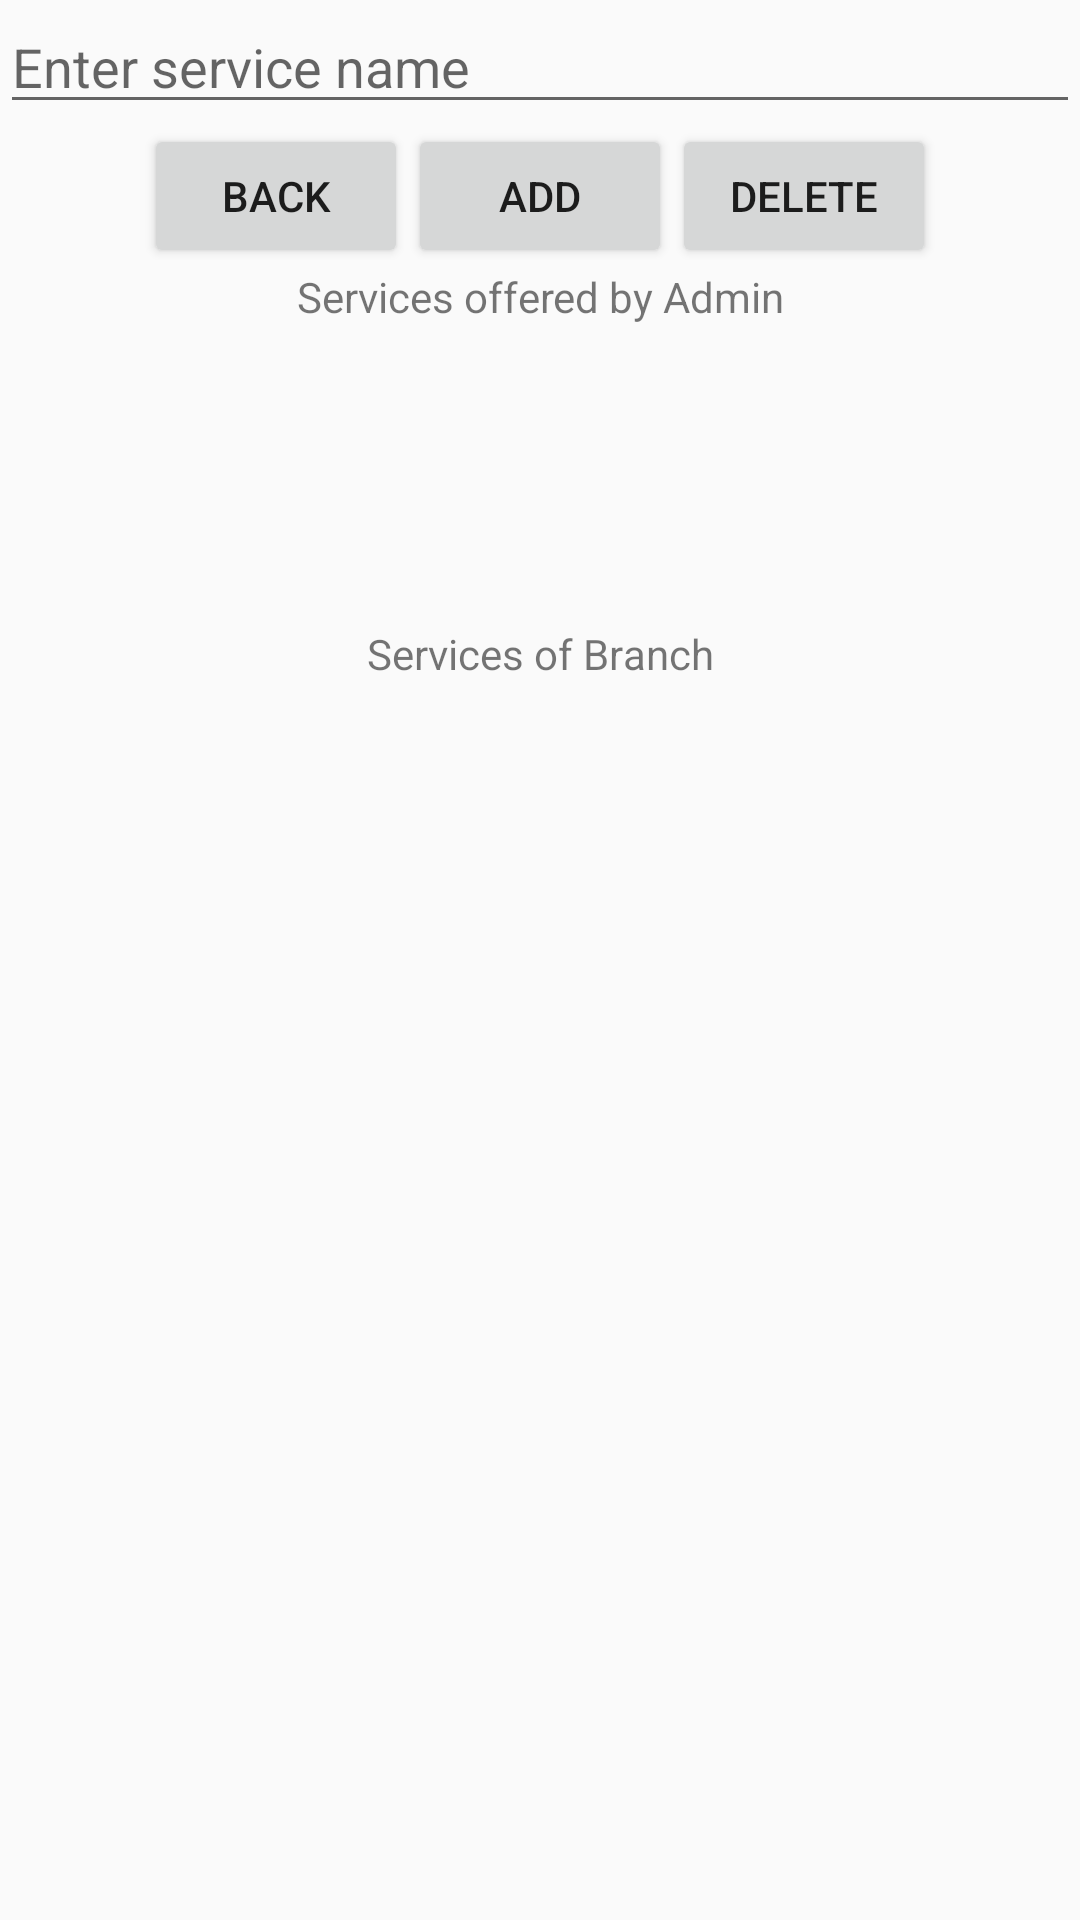

The Android layout XML behind this screen, and the referenced resources:
<!-- AndroidManifest.xml: application theme Theme.ByblosMobileApplication -->
<!-- res/layout/activity_ep_add_service.xml -->
<?xml version="1.0" encoding="utf-8"?>
<RelativeLayout xmlns:android="http://schemas.android.com/apk/res/android"
    xmlns:app="http://schemas.android.com/apk/res-auto"
    xmlns:tools="http://schemas.android.com/tools"
    android:layout_width="match_parent"
    android:layout_height="match_parent"
    tools:context=".EpAddService">


    <EditText
        android:id="@+id/editEmName"
        android:layout_width="match_parent"
        android:layout_height="wrap_content"
        android:hint="Enter service name " />

    <Button
        android:id="@+id/EmAddButton"
        android:layout_width="wrap_content"
        android:layout_height="wrap_content"
        android:layout_below="@id/editEmName"
        android:layout_centerHorizontal="true"
        android:layout_weight="1"
        android:text="Add"
        android:onClick="addService"/>

    <Button
        android:id="@+id/EmDeleteButton"
        android:layout_width="wrap_content"
        android:layout_height="wrap_content"
        android:layout_below="@id/editEmName"
        android:layout_toRightOf="@id/EmAddButton"
        android:layout_centerHorizontal="true"
        android:layout_weight="1"
        android:text="Delete"
        android:onClick="onClickDelete"/>

    <Button
        android:id="@+id/EmBackButton"
        android:layout_width="wrap_content"
        android:layout_height="wrap_content"
        android:layout_below="@id/editEmName"
        android:layout_toLeftOf="@id/EmAddButton"
        android:layout_centerHorizontal="true"
        android:layout_weight="1"
        android:text="Back"
        android:onClick="backBnt"/>

    <TextView
        android:id="@+id/EmTV"
        android:layout_width="match_parent"
        android:layout_height="wrap_content"
        android:layout_below="@id/EmAddButton"
        android:text="Services offered by Admin"
        android:textAlignment="center"
        />

    <ListView
        android:id="@+id/AdListView"
        android:layout_width="match_parent"
        android:layout_height="100dp"
        android:layout_below="@+id/EmTV"></ListView>

    <TextView
        android:id="@+id/EmTV2"
        android:layout_width="match_parent"
        android:layout_height="wrap_content"
        android:layout_below="@id/AdListView"
        android:text="Services of Branch"
        android:textAlignment="center"
        />

    <ListView
        android:id="@+id/EmListView"
        android:layout_width="match_parent"
        android:layout_height="wrap_content"
        android:layout_below="@+id/EmTV2"></ListView>

</RelativeLayout>
<!-- resources referenced by this layout -->
<resources>
  <style name="Theme.ByblosMobileApplication" parent="Theme.AppCompat.Light.DarkActionBar">
          
          <item name="colorPrimary">@color/purple_500</item>
          <item name="colorPrimaryDark">@color/purple_700</item>
          <item name="colorAccent">@color/teal_200</item>
          
      </style>
  <!-- not gathered from this repository: default colours our renderer supplied (Android Studio template values) -->
  <color name="purple_500">#FF6200EE</color>
  <color name="purple_700">#FF3700B3</color>
  <color name="teal_200">#FF03DAC5</color>
</resources>
